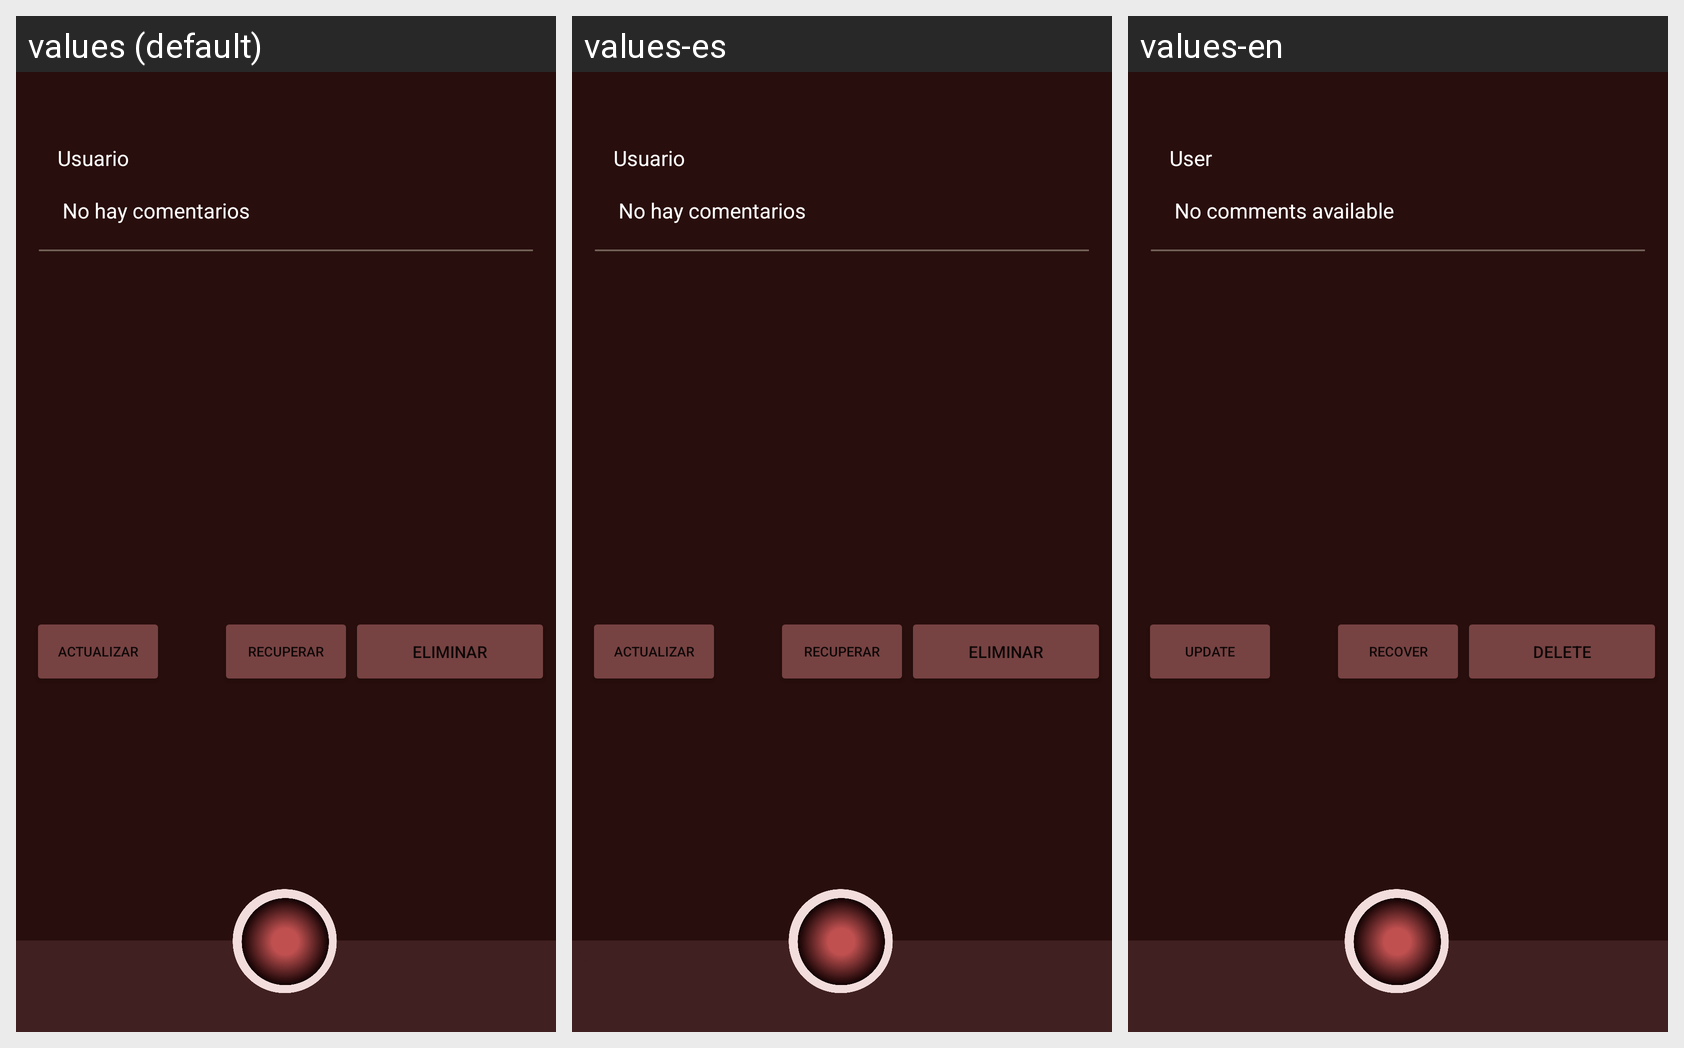

This grid shows one Android layout under several languages. Give, for every string resource on the screen, its name, the default text and each shown locale's text.
Android screen res/layout/activity_comentarios.xml rendered under 3 locales, left to right: values (default), values-es, values-en. Device: Nexus 5 (rendered at 1080×1920; each locale shown at half size, 540×960, under a caption strip naming it); theme Theme.CoffeeStation.
Strings drawn on this screen, with the default value and each locale's value (text and hints the layout hard-codes, and strings that could not be matched under every locale, appear in the picture but are not listed):

recuperar
  values: Recuperar
  values-es: Recuperar
  values-en: Recover

eliminar
  values: Eliminar
  values-es: Eliminar
  values-en: Delete

usuario
  values: Usuario
  values-es: Usuario
  values-en: User

falta
  values: No hay comentarios
  values-es: No hay comentarios
  values-en: No comments available

actualizar
  values: Actualizar
  values-es: Actualizar
  values-en: Update
